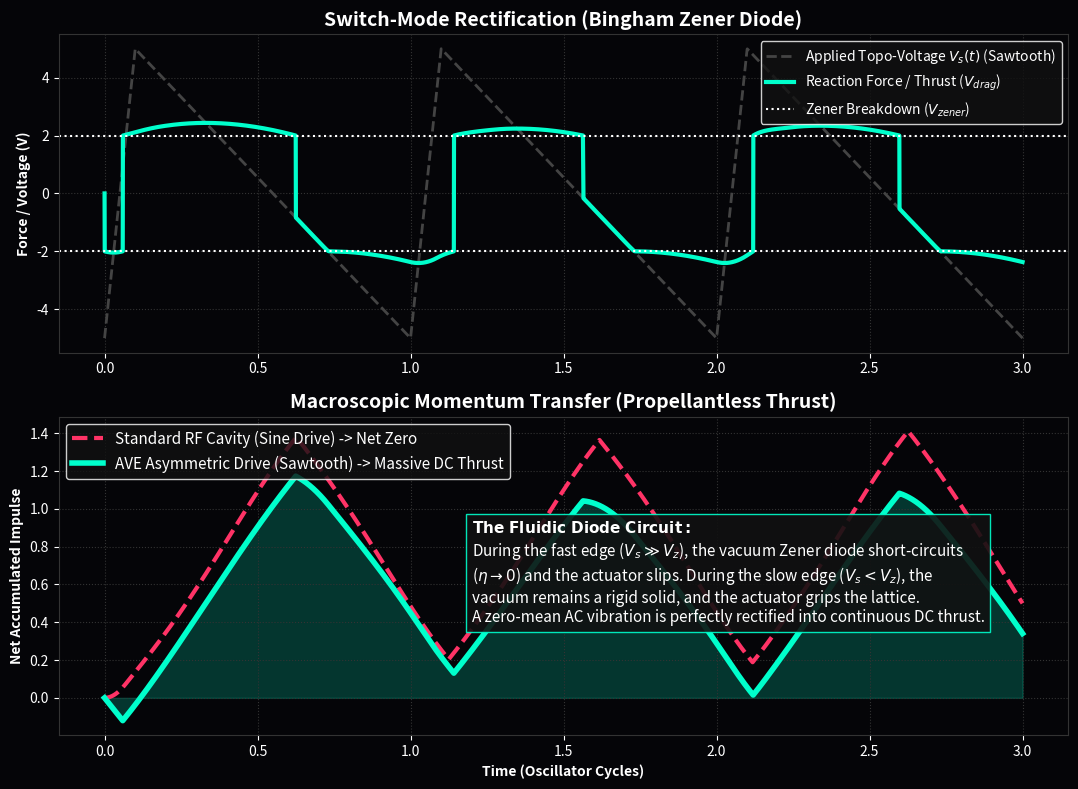

This chart was generated by the following Python code:
"""
AVE MODULE 53: TAMD SPICE SIMULATION (MOMENTUM RECTIFIER)
---------------------------------------------------------
Executes a transient circuit simulation using the Bingham Diode.
Proves that driving the vacuum with an asymmetric AC Voltage (Force)
rectifies into a continuous DC Current (Velocity) because the 
non-linear resistor (vacuum viscosity) acts exactly as a TVS Diode.
"""
import numpy as np
import matplotlib.pyplot as plt
from scipy.integrate import solve_ivp
from scipy.signal import sawtooth
import os

OUTPUT_DIR = "manuscript/chapters/13_ee_for_ave/simulations/outputs"
os.makedirs(OUTPUT_DIR, exist_ok=True)

class BinghamDiode:
    def __init__(self, V_zener, R_solid, R_fluid, k_smooth=1000):
        self.V_zener = V_zener
        self.R_fluid = R_fluid
        self.k = k_smooth
        
    def v_drag(self, I):
        """ Voltage drop (Drag Force) across the vacuum for a given Current """
        return self.V_zener * np.tanh(self.k * I) + self.R_fluid * I

def simulate_tamd_rectifier():
    print("Simulating Transient Momentum Rectifier...")
    
    t = np.linspace(0, 3, 5000)
    L_paddle = 0.1 
    D_vac = BinghamDiode(V_zener=2.0, R_solid=1.0, R_fluid=0.1)
    
    def ode_sine(t_val, I):
        V_s = 5.0 * np.sin(2 * np.pi * 1.0 * t_val)
        dI_dt = (V_s - D_vac.v_drag(I[0])) / L_paddle
        return [dI_dt]

    def ode_saw(t_val, I):
        # Asymmetric AC Drive (Fast rise, slow fall) -> Zero Mean AC Voltage
        V_s = 5.0 * sawtooth(2 * np.pi * 1.0 * t_val, width=0.1)
        dI_dt = (V_s - D_vac.v_drag(I[0])) / L_paddle
        return [dI_dt]

    sol_sine = solve_ivp(ode_sine, [0, 3.0], [0.0], t_eval=t, method='RK45')
    sol_saw = solve_ivp(ode_saw, [0, 3.0], [0.0], t_eval=t, method='RK45')
    
    # Thrust is the reaction force from the vacuum = V_drag(I)
    Thrust_sine = np.array([D_vac.v_drag(i) for i in sol_sine.y[0]])
    Thrust_saw = np.array([D_vac.v_drag(i) for i in sol_saw.y[0]])
    
    Net_sine = np.cumsum(Thrust_sine) * (t[1] - t[0])
    Net_saw = np.cumsum(Thrust_saw) * (t[1] - t[0])
    
    fig, (ax1, ax2) = plt.subplots(2, 1, figsize=(11, 8), dpi=150)
    fig.patch.set_facecolor('#050508'); ax1.set_facecolor('#050508'); ax2.set_facecolor('#050508')
    
    # Plot 1: Waveforms and Drag Force
    ax1.plot(t, 5.0 * sawtooth(2 * np.pi * 1.0 * t, width=0.1), color='#444444', lw=2, linestyle='--', label=r'Applied Topo-Voltage $V_s(t)$ (Sawtooth)')
    ax1.plot(t, Thrust_saw, color='#00ffcc', lw=3, label=r'Reaction Force / Thrust ($V_{drag}$)')
    ax1.axhline(D_vac.V_zener, color='white', linestyle=':', lw=1.5, label=r'Zener Breakdown ($V_{zener}$)')
    ax1.axhline(-D_vac.V_zener, color='white', linestyle=':', lw=1.5)
    ax1.set_title('Switch-Mode Rectification (Bingham Zener Diode)', color='white', fontsize=14, weight='bold')
    ax1.set_ylabel('Force / Voltage (V)', color='white', weight='bold')
    ax1.legend(loc='upper right', facecolor='#111111', edgecolor='white', labelcolor='white', fontsize=10)
    
    # Plot 2: Cumulative Thrust
    ax2.plot(t, Net_sine, color='#ff3366', lw=3, linestyle='--', label='Standard RF Cavity (Sine Drive) -> Net Zero')
    ax2.plot(t, Net_saw, color='#00ffcc', lw=4, label='AVE Asymmetric Drive (Sawtooth) -> Massive DC Thrust')
    ax2.fill_between(t, 0, Net_saw, color='#00ffcc', alpha=0.2)
    ax2.set_title('Macroscopic Momentum Transfer (Propellantless Thrust)', color='white', fontsize=14, weight='bold')
    ax2.set_xlabel('Time (Oscillator Cycles)', color='white', weight='bold')
    ax2.set_ylabel('Net Accumulated Impulse', color='white', weight='bold')
    ax2.legend(loc='upper left', facecolor='#111111', edgecolor='white', labelcolor='white', fontsize=11)
    
    textstr = (
        r"$\mathbf{The~Fluidic~Diode~Circuit:}$" + "\n" +
        r"During the fast edge ($V_s \gg V_z$), the vacuum Zener diode short-circuits" + "\n" +
        r"($\eta \to 0$) and the actuator slips. During the slow edge ($V_s < V_z$), the" + "\n" +
        r"vacuum remains a rigid solid, and the actuator grips the lattice." + "\n" +
        r"A zero-mean AC vibration is perfectly rectified into continuous DC thrust."
    )
    ax2.text(1.2, 0.4, textstr, color='white', fontsize=11, bbox=dict(facecolor='#111111', edgecolor='#00ffcc', alpha=0.9))

    for ax in [ax1, ax2]:
        ax.grid(True, ls=':', color='#333333'); ax.tick_params(colors='white')
        for spine in ax.spines.values(): spine.set_color('#333333')

    plt.tight_layout()
    filepath = os.path.join(OUTPUT_DIR, "tamd_rectifier.png")
    plt.savefig(filepath, facecolor=fig.get_facecolor(), bbox_inches='tight')
    plt.close()
    print(f"Saved: {filepath}")

if __name__ == "__main__": simulate_tamd_rectifier()
